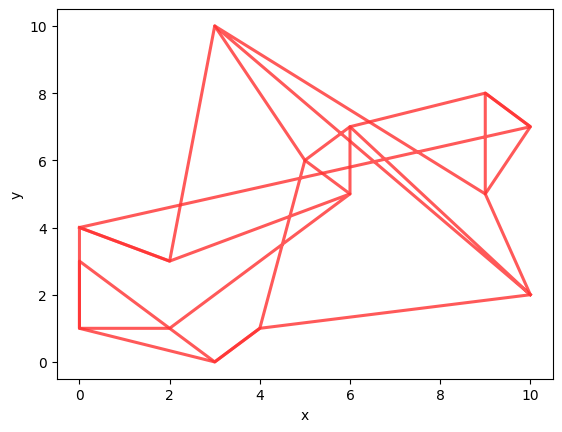

This chart was generated by the following Python code:
import math
import random
import pandas as pd
import matplotlib.pyplot as plt
from matplotlib.pylab import mpl
 
# 添加这条可以让图形显示中文，字体显示为黑体
mpl.rcParams['font.sans-serif'] = ['SimHei']
 
 
 
# 适应度的计算
def calFitness(line, dis_matrix):
    # 贪婪策略得到距离矩阵（解码过程）
    # 计算路径距离（评价函数）
    dis_sum = 0  # 路线距离
    dis = 0
    for i in range(len(line)):
        if i < len(line) - 1:
            # 依次计录一个数以及下一个数的距离，存入城市间的距离矩阵
            dis = dis_matrix.loc[line[i], line[i + 1]]
            dis_sum = dis_sum + dis
        else:
            # 最后一个数，无下一个数的情况
            dis = dis_matrix.loc[line[i], line[0]]
            dis_sum = dis_sum + dis
    # 返回城市间的路线距离矩阵
    return round(dis_sum, 1)
 
 
# 联赛选择算子
def tournament_select(pops, popsize, fits, tournament_size):
    new_pops, new_fits = [], []
    # 步骤1 从群体中随机选择M个个体，计算每个个体的目标函数值
    while len(new_pops) < len(pops):
        tournament_list = random.sample(range(0, popsize), tournament_size)
        tournament_fit = [fits[i] for i in tournament_list]
        # 转化为df方便索引
        tournament_df = pd.DataFrame \
            ([tournament_list, tournament_fit]).transpose().sort_values(by=1).reset_index(drop=True)
        # 步骤2 根据每个个体的目标函数值，计算其适应度
        fit = tournament_df.iloc[0, 1]
        pop = pops[int(tournament_df.iloc[0, 0])]
        # 步骤3 选择适应度最大的个体
        new_pops.append(pop)
        new_fits.append(fit)
    return new_pops, new_fits
 
 
# 交叉算子
def crossover(popsize, parent1_pops, parent2_pops, pc):
    child_pops = []
    for i in range(popsize):
        # 初始化
        child = [None] * len(parent1_pops[i])
        parent1 = parent1_pops[i]
        parent2 = parent2_pops[i]
        if random.random() >= pc:
            child = parent1.copy()  # 随机生成一个（或者随机保留父代中的一个）
            random.shuffle(child)
        else:
            # parent1
            start_pos = random.randint(0, len(parent1) - 1)
            end_pos = random.randint(0, len(parent1) - 1)
            if start_pos > end_pos:
                tem_pop = start_pos
                start_pos = end_pos
                end_pos = tem_pop
            child[start_pos:end_pos + 1] = parent1[start_pos:end_pos + 1].copy()
            # parent2 -> child
            list1 = list(range(end_pos + 1, len(parent2)))
            list2 = list(range(0, start_pos))
            list_index = list1 + list2
            j = -1
            for i in list_index:
                for j in range(j + 1, len(parent2)):
                    if parent2[j] not in child:
                        child[i] = parent2[j]
                        break
        child_pops.append(child)
    return child_pops
 
 
# 变异操作
def mutate(pops, pm):
    pops_mutate = []
    for i in range(len(pops)):
        pop = pops[i].copy()
        # 随机多次成对变异
        # 随机选出两个位置进行交换
        t = random.randint(1, 5)
        count = 0
        while count < t:
            if random.random() < pm:
                mut_pos1 = random.randint(0, len(pop) - 1)
                mut_pos2 = random.randint(0, len(pop) - 1)
                #如果不相等则进行取反的操作，这里使用交换
                if mut_pos1 != mut_pos2:
                    tem = pop[mut_pos1]
                    pop[mut_pos1] = pop[mut_pos2]
                    pop[mut_pos2] = tem
            pops_mutate.append(pop)
            count += 1
    return pops_mutate
 
 
# 画路径图
def draw_path(line, CityCoordinates):
    x, y = [], []
    for i in line:
        Coordinate = CityCoordinates[i]
        x.append(Coordinate[0])
        y.append(Coordinate[1])
    x.append(x[0])
    y.append(y[0])
    plt.plot(x, y, 'r-', color='#FF3030', alpha=0.8, linewidth=2.2)
    plt.xlabel('x')
    plt.ylabel('y')
    plt.show()
 
 
if __name__ == '__main__':
    # 参数
    CityNum = 15  # 城市数量
    MinCoordinate = 0  # 二维坐标最小值
    MaxCoordinate = 10  # 二维坐标最大值
    # GA参数
    generation = 100 # 迭代次数
    popsize = 100  # 种群大小
    tournament_size = 5  # 锦标赛小组大小
    pc = 0.95  # 交叉概率
    pm = 0.1  # 变异概率
 
    # 随机生成城市的坐标,城市序号为0,1,2,3...直到CityNum的数目20
    CityCoordinates = \
        [(random.randint(MinCoordinate, MaxCoordinate), random.randint(MinCoordinate, MaxCoordinate)) for
         i in range(CityNum)]
    # 计算城市之间的距离
    dis_matrix = \
        pd.DataFrame(data=None, columns=range(len(CityCoordinates)), index=range(len(CityCoordinates)))
    for i in range(len(CityCoordinates)):
        xi, yi = CityCoordinates[i][0], CityCoordinates[i][1]
        for j in range(len(CityCoordinates)):
            xj, yj = CityCoordinates[j][0], CityCoordinates[j][1]
            dis_matrix.iloc[i, j] = round(math.sqrt((xi - xj) ** 2 + (yi - yj) ** 2), 2)
 
    iteration = 0
    # 初始化,随机构造
    pops = \
        [random.sample([i for i in list(range(len(CityCoordinates)))], len(CityCoordinates)) for
         j in range(popsize)]
    #画出随机得到的城市连接图
    draw_path(pops[i], CityCoordinates)
    # 计算适应度
    fits = [None] * popsize
    for i in range(popsize):
        fits[i] = calFitness(pops[i], dis_matrix)
    # 保留当前最优,最小的fits为最优解
    best_fit = min(fits)
    best_pop = pops[fits.index(best_fit)]
 
    print('初代最优值 %.1f' % (best_fit))
    best_fit_list = []
    best_fit_list.append(best_fit)
 
    while iteration <= generation:
        # 锦标赛赛选择
        pop1, fits1 = tournament_select(pops, popsize, fits, tournament_size)
        pop2, fits2 = tournament_select(pops, popsize, fits, tournament_size)
        # 交叉
        child_pops = crossover(popsize, pop1, pop2, pc)
        # 变异
        child_pops = mutate(child_pops, pm)
        # 计算子代适应度
        child_fits = [None] * popsize
        for i in range(popsize):
            child_fits[i] = calFitness(child_pops[i], dis_matrix)
            # 一对一生存者竞争
        for i in range(popsize):
            if fits[i] > child_fits[i]:
                fits[i] = child_fits[i]
                pops[i] = child_pops[i]
 
        if best_fit > min(fits):
            best_fit = min(fits)
            best_pop = pops[fits.index(best_fit)]
 
        best_fit_list.append(best_fit)
 
        print('第%d代最优值 %.1f' % (iteration, best_fit))
        iteration += 1
 
    # 路径顺序
    print(best_pop)
 
    draw_path(best_pop, CityCoordinates)
